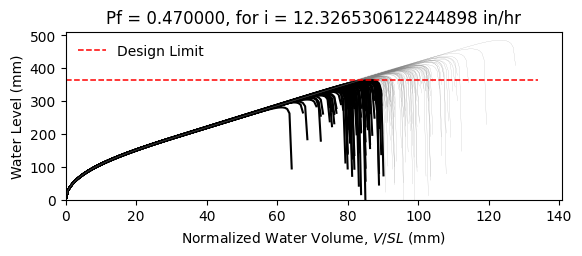

Values plotted in this chart, from the file beside it:
W12X19, L = 360.0 in, slope = 0.020833333333333332 in/in, dead load = 6.944444444444444e-05 kip/in…
zwlim AISC Appendix 2, zwlim DAMP, zwlim Proposed for ASCE 7, zwlim Neglect Ponding, dhnom Denver, dhnom New York, dhnom New Orleans, dh Denver, dh New York, dh New Orleans, dmax
11.37, 10.83, 9.945, 12.05, 2.06, 2.06, 2.06, 5.614, 5.614, 5.614, 15.6, Safe, 
11.37, 10.83, 9.945, 12.05, 2.06, 2.06, 2.06, 5.614, 5.614, 5.614, 13.77, Fail, 
11.37, 10.83, 9.945, 12.05, 2.06, 2.06, 2.06, 5.614, 5.614, 5.614, 13.36, Fail, 
11.37, 10.83, 9.945, 12.05, 2.06, 2.06, 2.06, 5.614, 5.614, 5.614, 15.61, Safe, 
11.37, 10.83, 9.945, 12.05, 2.06, 2.06, 2.06, 5.614, 5.614, 5.614, 12.97, Fail, 
11.37, 10.83, 9.945, 12.05, 2.06, 2.06, 2.06, 5.614, 5.614, 5.614, 19.11, Safe, 
11.37, 10.83, 9.945, 12.05, 2.06, 2.06, 2.06, 5.614, 5.614, 5.614, 14.52, Safe, 
11.37, 10.83, 9.945, 12.05, 2.06, 2.06, 2.06, 5.614, 5.614, 5.614, 13.21, Fail, 
11.37, 10.83, 9.945, 12.05, 2.06, 2.06, 2.06, 5.614, 5.614, 5.614, 15.19, Safe, 
11.37, 10.83, 9.945, 12.05, 2.06, 2.06, 2.06, 5.614, 5.614, 5.614, 14.28, Fail, 
11.37, 10.83, 9.945, 12.05, 2.06, 2.06, 2.06, 5.614, 5.614, 5.614, 12.55, Fail, 
11.37, 10.83, 9.945, 12.05, 2.06, 2.06, 2.06, 5.614, 5.614, 5.614, 12.18, Fail, 
11.37, 10.83, 9.945, 12.05, 2.06, 2.06, 2.06, 5.614, 5.614, 5.614, 15.43, Safe, 
11.37, 10.83, 9.945, 12.05, 2.06, 2.06, 2.06, 5.614, 5.614, 5.614, 13.51, Fail, 
11.37, 10.83, 9.945, 12.05, 2.06, 2.06, 2.06, 5.614, 5.614, 5.614, 15.54, Safe, 
11.37, 10.83, 9.945, 12.05, 2.06, 2.06, 2.06, 5.614, 5.614, 5.614, 14.21, Fail, 
11.37, 10.83, 9.945, 12.05, 2.06, 2.06, 2.06, 5.614, 5.614, 5.614, 14.67, Safe, 
11.37, 10.83, 9.945, 12.05, 2.06, 2.06, 2.06, 5.614, 5.614, 5.614, 16.07, Safe, 
11.37, 10.83, 9.945, 12.05, 2.06, 2.06, 2.06, 5.614, 5.614, 5.614, 13.23, Fail, 
11.37, 10.83, 9.945, 12.05, 2.06, 2.06, 2.06, 5.614, 5.614, 5.614, 13.93, Fail, 
11.37, 10.83, 9.945, 12.05, 2.06, 2.06, 2.06, 5.614, 5.614, 5.614, 13.09, Fail, 
11.37, 10.83, 9.945, 12.05, 2.06, 2.06, 2.06, 5.614, 5.614, 5.614, 15.48, Safe, 
11.37, 10.83, 9.945, 12.05, 2.06, 2.06, 2.06, 5.614, 5.614, 5.614, 15.88, Safe, 
11.37, 10.83, 9.945, 12.05, 2.06, 2.06, 2.06, 5.614, 5.614, 5.614, 14.38, Fail, 
11.37, 10.83, 9.945, 12.05, 2.06, 2.06, 2.06, 5.614, 5.614, 5.614, 13.85, Fail, 
11.37, 10.83, 9.945, 12.05, 2.06, 2.06, 2.06, 5.614, 5.614, 5.614, 12.25, Fail, 
11.37, 10.83, 9.945, 12.05, 2.06, 2.06, 2.06, 5.614, 5.614, 5.614, 15.17, Safe, 
11.37, 10.83, 9.945, 12.05, 2.06, 2.06, 2.06, 5.614, 5.614, 5.614, 14.76, Safe, 
11.37, 10.83, 9.945, 12.05, 2.06, 2.06, 2.06, 5.614, 5.614, 5.614, 13.28, Fail, 
11.37, 10.83, 9.945, 12.05, 2.06, 2.06, 2.06, 5.614, 5.614, 5.614, 16.5, Safe, 
11.37, 10.83, 9.945, 12.05, 2.06, 2.06, 2.06, 5.614, 5.614, 5.614, 14.79, Safe, 
11.37, 10.83, 9.945, 12.05, 2.06, 2.06, 2.06, 5.614, 5.614, 5.614, 15.09, Safe, 
11.37, 10.83, 9.945, 12.05, 2.06, 2.06, 2.06, 5.614, 5.614, 5.614, 13.64, Fail, 
11.37, 10.83, 9.945, 12.05, 2.06, 2.06, 2.06, 5.614, 5.614, 5.614, 16.14, Safe, 
11.37, 10.83, 9.945, 12.05, 2.06, 2.06, 2.06, 5.614, 5.614, 5.614, 15.35, Safe, 
11.37, 10.83, 9.945, 12.05, 2.06, 2.06, 2.06, 5.614, 5.614, 5.614, 13.23, Fail, 
11.37, 10.83, 9.945, 12.05, 2.06, 2.06, 2.06, 5.614, 5.614, 5.614, 14.81, Safe, 
11.37, 10.83, 9.945, 12.05, 2.06, 2.06, 2.06, 5.614, 5.614, 5.614, 15.16, Safe, 
11.37, 10.83, 9.945, 12.05, 2.06, 2.06, 2.06, 5.614, 5.614, 5.614, 15.8, Safe, 
11.37, 10.83, 9.945, 12.05, 2.06, 2.06, 2.06, 5.614, 5.614, 5.614, 12.69, Fail, 
11.37, 10.83, 9.945, 12.05, 2.06, 2.06, 2.06, 5.614, 5.614, 5.614, 16.21, Safe, 
11.37, 10.83, 9.945, 12.05, 2.06, 2.06, 2.06, 5.614, 5.614, 5.614, 13.72, Fail, 
11.37, 10.83, 9.945, 12.05, 2.06, 2.06, 2.06, 5.614, 5.614, 5.614, 14.26, Fail, 
11.37, 10.83, 9.945, 12.05, 2.06, 2.06, 2.06, 5.614, 5.614, 5.614, 14.07, Fail, 
11.37, 10.83, 9.945, 12.05, 2.06, 2.06, 2.06, 5.614, 5.614, 5.614, 15.86, Safe, 
11.37, 10.83, 9.945, 12.05, 2.06, 2.06, 2.06, 5.614, 5.614, 5.614, 12.57, Fail, 
11.37, 10.83, 9.945, 12.05, 2.06, 2.06, 2.06, 5.614, 5.614, 5.614, 14.57, Safe, 
11.37, 10.83, 9.945, 12.05, 2.06, 2.06, 2.06, 5.614, 5.614, 5.614, 13.55, Fail, 
11.37, 10.83, 9.945, 12.05, 2.06, 2.06, 2.06, 5.614, 5.614, 5.614, 14.58, Safe, 
11.37, 10.83, 9.945, 12.05, 2.06, 2.06, 2.06, 5.614, 5.614, 5.614, 13.31, Fail, 
11.37, 10.83, 9.945, 12.05, 2.06, 2.06, 2.06, 5.614, 5.614, 5.614, 15.46, Safe, 
11.37, 10.83, 9.945, 12.05, 2.06, 2.06, 2.06, 5.614, 5.614, 5.614, 11.76, Fail, 
11.37, 10.83, 9.945, 12.05, 2.06, 2.06, 2.06, 5.614, 5.614, 5.614, 14.65, Safe, 
11.37, 10.83, 9.945, 12.05, 2.06, 2.06, 2.06, 5.614, 5.614, 5.614, 13.63, Fail, 
11.37, 10.83, 9.945, 12.05, 2.06, 2.06, 2.06, 5.614, 5.614, 5.614, 16.53, Safe, 
11.37, 10.83, 9.945, 12.05, 2.06, 2.06, 2.06, 5.614, 5.614, 5.614, 13.44, Fail, 
11.37, 10.83, 9.945, 12.05, 2.06, 2.06, 2.06, 5.614, 5.614, 5.614, 14.28, Fail, 
11.37, 10.83, 9.945, 12.05, 2.06, 2.06, 2.06, 5.614, 5.614, 5.614, 13.47, Fail, 
11.37, 10.83, 9.945, 12.05, 2.06, 2.06, 2.06, 5.614, 5.614, 5.614, 12.39, Fail, 
... 142 more rows
